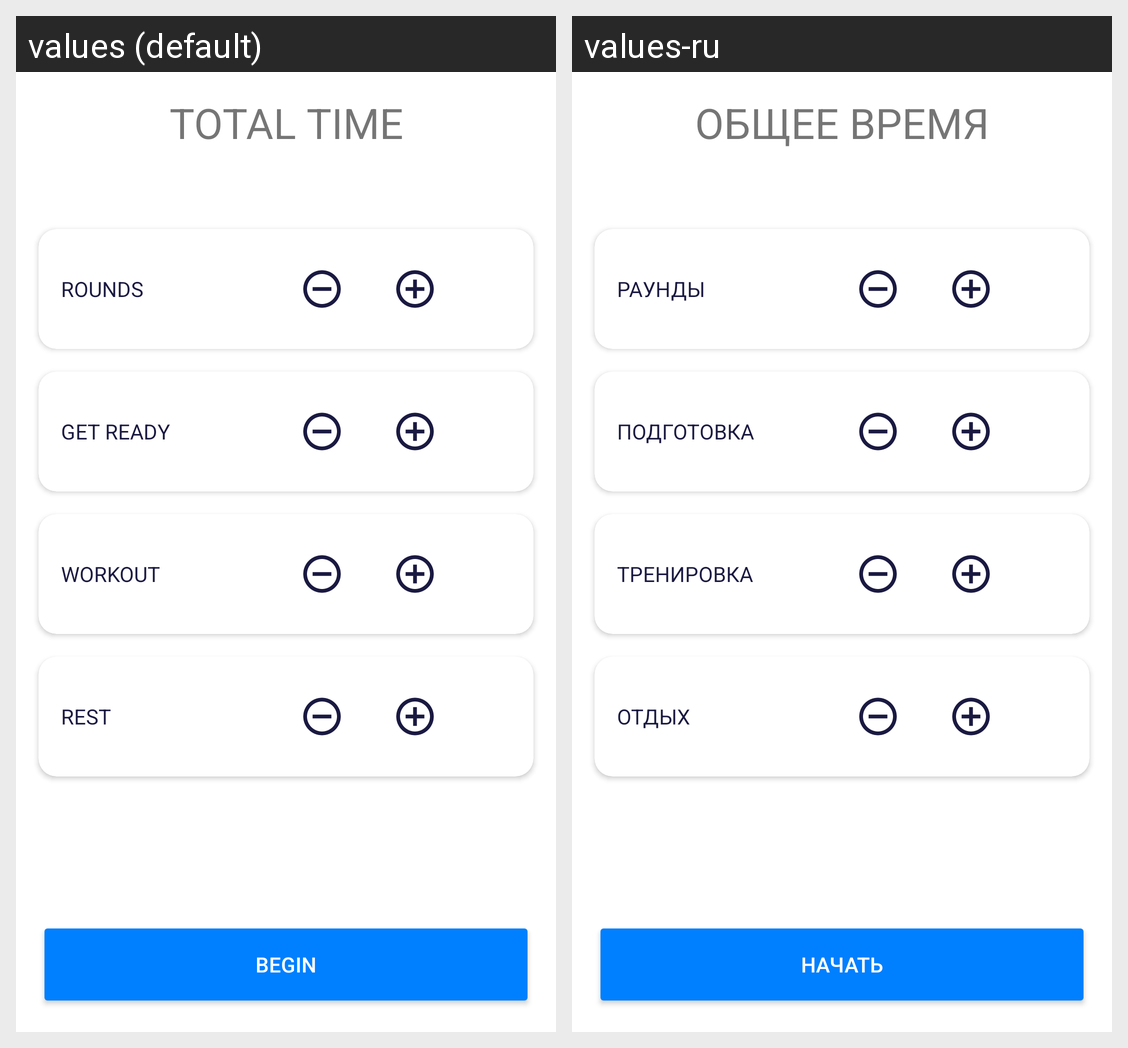

For this localized Android screen grid, give each drawn string resource with its value in every locale shown.
Android screen res/layout/activity_start.xml rendered under 2 locales, left to right: values (default), values-ru. Device: Nexus 5 (rendered at 1080×1920; each locale shown at half size, 540×960, under a caption strip naming it); theme Theme.TabataTimer.
Strings drawn on this screen, with the default value and each locale's value (text and hints the layout hard-codes, and strings that could not be matched under every locale, appear in the picture but are not listed):

total_time
  values: Total time
  values-ru: Общее время

sets
  values: Rounds
  values-ru: Раунды

get_ready
  values: Get ready
  values-ru: Подготовка

workout_time
  values: Workout
  values-ru: Тренировка

rest
  values: Rest
  values-ru: Отдых

begin
  values: Begin
  values-ru: Начать
